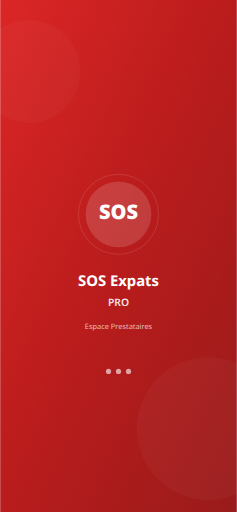
t = 0.00 s
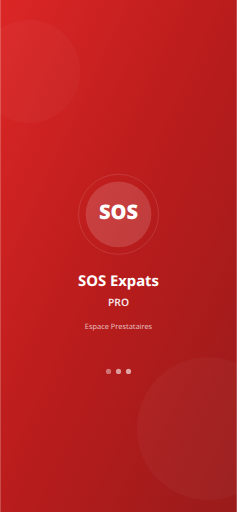
t = 0.38 s
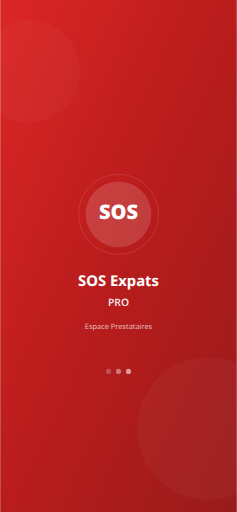
t = 0.68 s
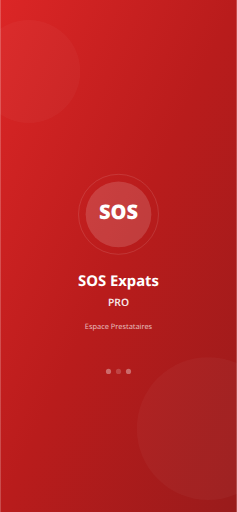
t = 1.05 s
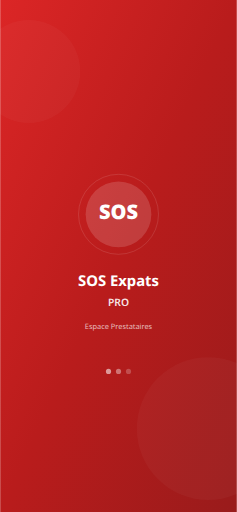
t = 1.43 s
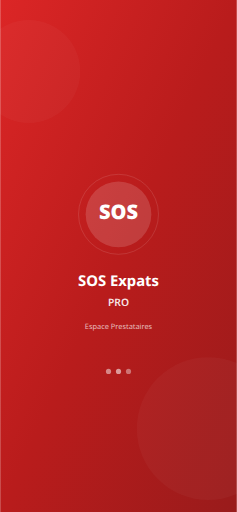
t = 1.73 s

The animated SVG that drew these frames (rendered in a browser with its animation timeline set to each time). Animation: 3 SMIL elements (animate=3); one cycle of 2.10 s, repeats indefinitely.

<svg xmlns="http://www.w3.org/2000/svg" viewBox="0 0 828 1792" width="828" height="1792">
  <defs>
    <linearGradient id="bg" x1="0%" y1="0%" x2="100%" y2="100%">
      <stop offset="0%" style="stop-color:#DC2626"/>
      <stop offset="50%" style="stop-color:#B91C1C"/>
      <stop offset="100%" style="stop-color:#991B1B"/>
    </linearGradient>
  </defs>
  <rect width="828" height="1792" fill="url(#bg)"/>
  <circle cx="100" cy="250" r="180" fill="rgba(255,255,255,0.03)"/>
  <circle cx="728" cy="1500" r="250" fill="rgba(255,255,255,0.03)"/>
  <g transform="translate(414, 750)">
    <circle cx="0" cy="0" r="140" fill="none" stroke="rgba(255,255,255,0.2)" stroke-width="2"/>
    <circle cx="0" cy="0" r="115" fill="rgba(255,255,255,0.15)"/>
    <text x="0" y="18" text-anchor="middle" fill="white" font-family="system-ui, -apple-system, sans-serif" font-size="70" font-weight="900">SOS</text>
  </g>
  <text x="414" y="1000" text-anchor="middle" fill="white" font-family="system-ui, -apple-system, sans-serif" font-size="52" font-weight="700">SOS Expats</text>
  <text x="414" y="1070" text-anchor="middle" fill="rgba(255,255,255,0.9)" font-family="system-ui, -apple-system, sans-serif" font-size="36" font-weight="600">PRO</text>
  <text x="414" y="1150" text-anchor="middle" fill="rgba(255,255,255,0.7)" font-family="system-ui, -apple-system, sans-serif" font-size="26">Espace Prestataires</text>
  <g transform="translate(414, 1300)">
    <circle cx="-35" cy="0" r="9" fill="rgba(255,255,255,0.6)"><animate attributeName="opacity" values="1;0.3;1" dur="1.5s" repeatCount="indefinite" begin="0s"/></circle>
    <circle cx="0" cy="0" r="9" fill="rgba(255,255,255,0.6)"><animate attributeName="opacity" values="1;0.3;1" dur="1.5s" repeatCount="indefinite" begin="0.3s"/></circle>
    <circle cx="35" cy="0" r="9" fill="rgba(255,255,255,0.6)"><animate attributeName="opacity" values="1;0.3;1" dur="1.5s" repeatCount="indefinite" begin="0.6s"/></circle>
  </g>
</svg>
